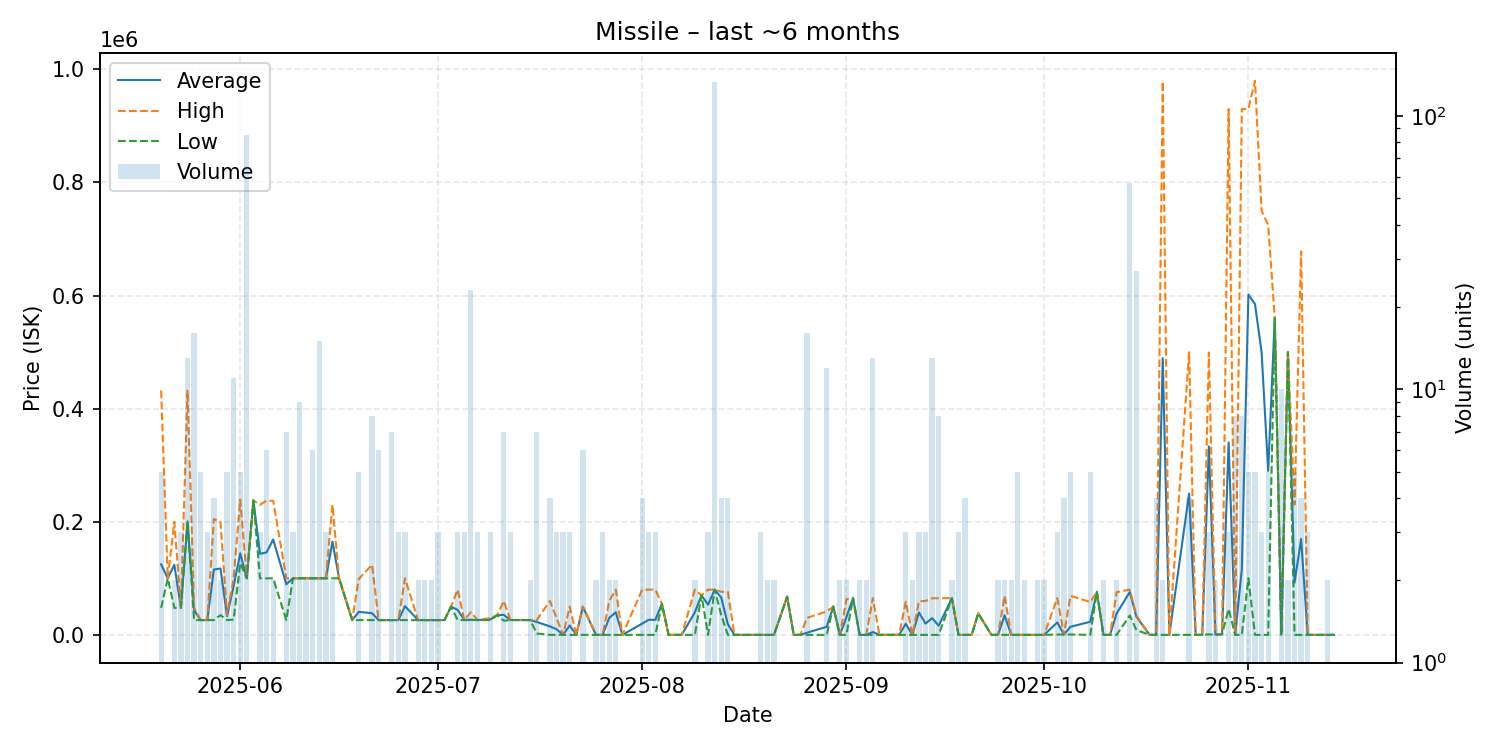

The table this chart was drawn from, first rows:
date, average, highest, lowest, order_count, volume
2025-05-20, 124588, 432100, 47710, 3, 5
2025-05-21, 100000, 100000, 100000, 1, 1
2025-05-22, 123855, 200000, 47710, 2, 2
2025-05-23, 47710, 47710, 47710, 3, 3
2025-05-24, 200510, 432100, 199900, 7, 13
2025-05-25, 43606, 47610, 26120, 3, 16
2025-05-26, 26120, 26120, 26120, 3, 5
2025-05-27, 26120, 26120, 26120, 3, 3
2025-05-28, 115535, 204950, 26120, 4, 4
2025-05-29, 117400, 199800, 35000, 2, 2
2025-05-30, 33224, 35000, 26120, 3, 5
2025-05-31, 86727, 100000, 27000, 6, 11
2025-06-01, 144060, 239300, 127000, 4, 5
2025-06-02, 100000, 100000, 100000, 5, 85
2025-06-03, 237800, 237800, 237800, 1, 1
2025-06-04, 143333, 230000, 100000, 3, 3
2025-06-05, 145850, 237550, 100000, 5, 6
2025-06-06, 168500, 237000, 100000, 2, 2
2025-06-08, 89446, 100000, 26120, 5, 7
2025-06-09, 100000, 100000, 100000, 2, 3
2025-06-10, 100100, 100100, 100100, 2, 9
2025-06-11, 100050, 100100, 100000, 2, 2
2025-06-12, 100017, 100100, 100000, 5, 6
2025-06-13, 100000, 100000, 100000, 1, 15
2025-06-14, 100000, 100000, 100000, 2, 3
2025-06-15, 164900, 229800, 100000, 2, 2
2025-06-16, 100000, 100000, 100000, 1, 1
2025-06-18, 26120, 26120, 26120, 1, 1
2025-06-19, 40696, 99000, 26120, 4, 5
2025-06-21, 38381, 124000, 26150, 6, 8
2025-06-22, 26150, 26150, 26150, 3, 6
2025-06-24, 26150, 26150, 26150, 2, 7
2025-06-25, 26150, 26150, 26150, 3, 3
2025-06-26, 50800, 100100, 26150, 2, 3
2025-06-28, 26150, 26150, 26150, 2, 2
2025-06-29, 26150, 26150, 26150, 2, 2
2025-06-30, 26150, 26150, 26150, 2, 2
2025-07-01, 26150, 26150, 26150, 3, 3
2025-07-02, 26150, 26150, 26150, 1, 1
2025-07-03, 50000, 50000, 50000, 1, 1
2025-07-04, 44103, 79990, 26160, 3, 3
2025-07-05, 26220, 26220, 26220, 3, 3
2025-07-06, 26820, 39990, 26220, 4, 23
2025-07-07, 26220, 26220, 26220, 3, 3
2025-07-09, 27480, 30000, 26220, 3, 3
2025-07-10, 34900, 34900, 34900, 1, 1
2025-07-11, 35347, 59995, 25000, 5, 7
2025-07-12, 26220, 26220, 26220, 2, 3
2025-07-14, 26220, 26220, 26220, 1, 1
2025-07-15, 26220, 26220, 26220, 2, 2
2025-07-16, 22831, 26220, 2499, 6, 7
2025-07-18, 14973, 59890, 1.01, 4, 4
2025-07-19, 10001, 30000, 1.01, 3, 3
2025-07-20, 1.01, 1.01, 1.01, 2, 3
2025-07-21, 16667, 50000, 1.01, 3, 3
2025-07-22, 1.01, 1.01, 1.01, 1, 1
2025-07-23, 49582, 50000, 1.01, 4, 6
2025-07-25, 1.01, 1.01, 1.01, 2, 2
2025-07-26, 1.01, 1.01, 1.01, 3, 3
2025-07-27, 30001, 60000, 1.01, 2, 2
... 90 more rows
